Run: headless pygame with SDL's dummy video driver; simulated clock (each Clock.tick advances the game by its frame time, no real sleeping); random seed 0; keys injected as events and as key.get_pressed() state; no mouse input.
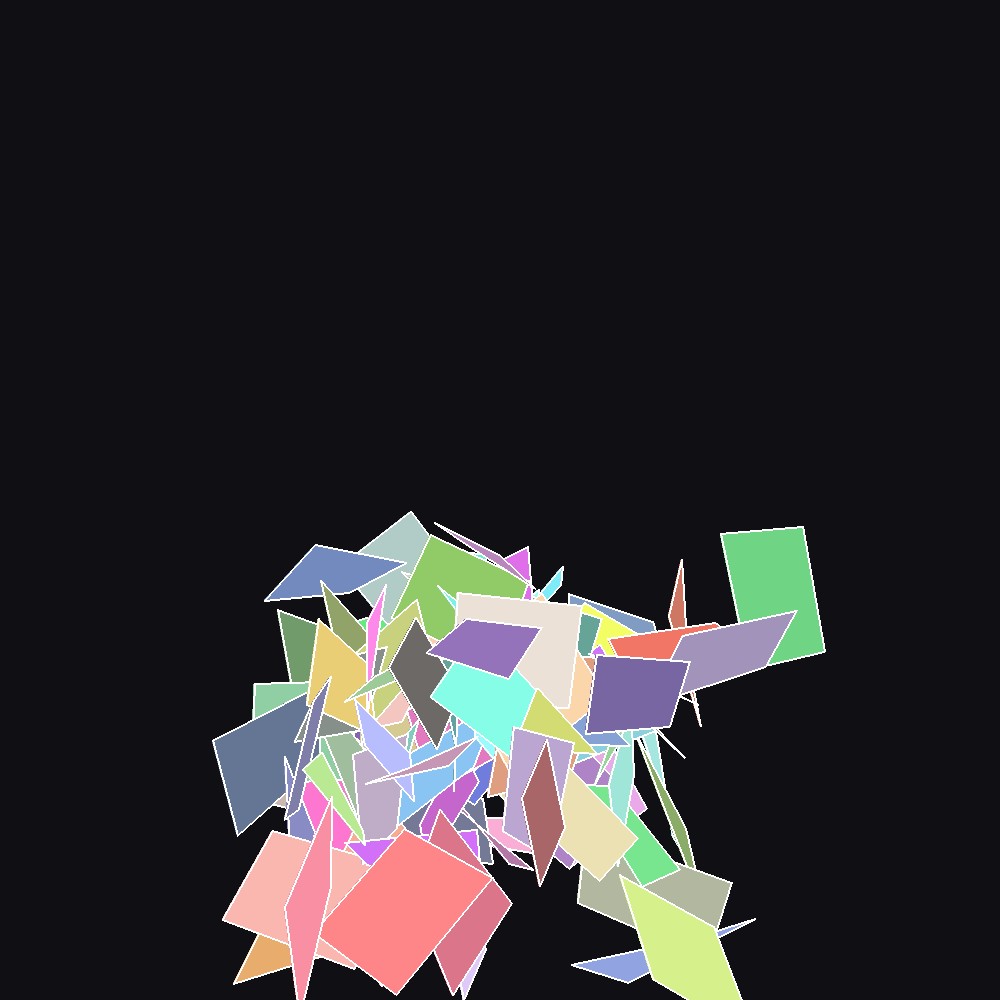
Frame 1 of 4 · flips 1–60 · no input
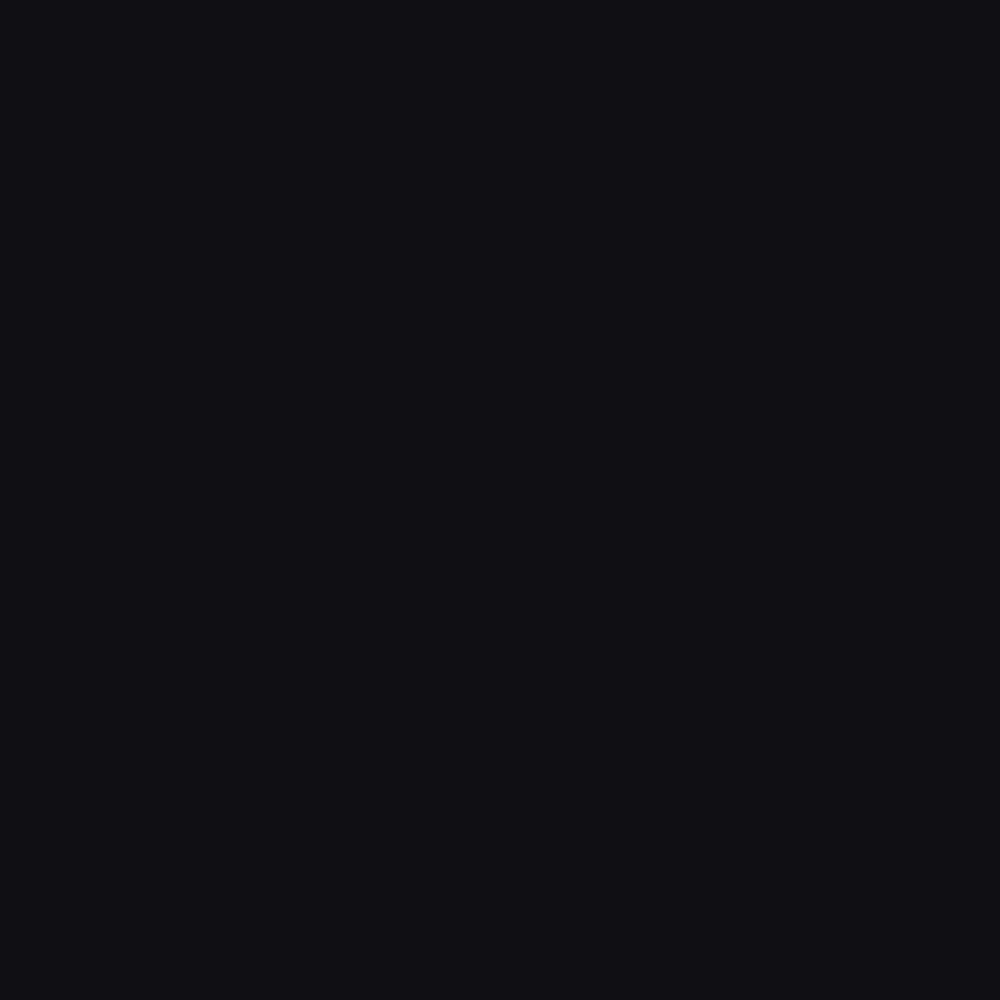
Frame 2 of 4 · flips 61–180 · tapped SPACE, RETURN · held RIGHT (→), D
Frame 3 of 4 · flips 181–300 · held DOWN (↓), S · screen unchanged from frame 2, image omitted
Frame 4 of 4 · flips 301–420 · held LEFT (←), A, UP (↑), W · screen unchanged from frame 3, image omitted

The pygame program that drew these frames:

import pygame as pg
from math import sqrt, sin, cos, radians
import random

# --- Window Setup ---
ww, wh = 1000, 1000 
pg.init()
window = pg.display.set_mode((ww, wh))
clock = pg.time.Clock()
fps = 60
dt = 1/fps 

# --- Camera System ---
class Camera:
    def __init__(self):
        self.pos = [0, -5, -15]  # Back and slightly up to view the floor
        self.rot = [0, 0, 0]     # Pitch (X) and Yaw (Y) rotations
        self.speed = 10
        self.rot_speed = 2
        
    def get_matrix(self):
        # Calculates rotation matrix combining Pitch and Yaw
        ax, ay = radians(self.rot[0]), radians(self.rot[1])
        
        # Precompute trig functions
        cx, sx = cos(ax), sin(ax)
        cy, sy = cos(ay), sin(ay)
        
        # Combined rotation matrix (Yaw * Pitch)
        return [
            [cy, 0, sy],
            [sx*sy, cx, -sx*cy],
            [-cx*sy, sx, cx*cy]
        ]
        
    def update(self, keys):
        # Camera Movement (Relative to facing direction)
        ay = radians(self.rot[1])
        forward = [sin(ay), 0, cos(ay)]
        right = [cos(ay), 0, -sin(ay)]
        
        if keys[pg.K_w]:  # Move Forward
            for i in range(3): self.pos[i] += forward[i] * self.speed * dt
        if keys[pg.K_s]:  # Move Backward
            for i in range(3): self.pos[i] -= forward[i] * self.speed * dt
        if keys[pg.K_a]:  # Move Left
            for i in range(3): self.pos[i] -= right[i] * self.speed * dt
        if keys[pg.K_d]:  # Move Right
            for i in range(3): self.pos[i] += right[i] * self.speed * dt
        if keys[pg.K_SPACE]:  # Move Up
            self.pos[1] -= self.speed * dt
        if keys[pg.K_LSHIFT]: # Move Down
            self.pos[1] += self.speed * dt
            
        # Camera Rotation (Arrow Keys)
        if keys[pg.K_UP]:    self.rot[0] -= self.rot_speed
        if keys[pg.K_DOWN]:  self.rot[0] += self.rot_speed
        if keys[pg.K_LEFT]:  self.rot[1] -= self.rot_speed
        if keys[pg.K_RIGHT]: self.rot[1] += self.rot_speed

# --- Physics Mesh System ---
class Mesh:
    def __init__(self):
        self.rmatrix = [] 
        self.positions = []
        self.velocities = []
        self.color = (random.randint(100, 255), random.randint(100, 255), random.randint(100, 255))
    
    def update(self, dt):
        gravity = 15.0
        floor_y = 3.0  # Physical floor position
        damping = 0.6  # Energy loss on bounce
        
        # 1. Apply Gravity and update positions
        for i in range(len(self.positions)):
            self.velocities[i][1] += gravity * dt
            for j in range(3):
                self.positions[i][j] += self.velocities[i][j] * dt 

        # 2. Distance Constraints Solver (Verlet relaxation)
        # Keeps the card rigid so it doesn't distort or turn inside out
        for _ in range(4):  
            for i in range(len(self.positions)):
                for j in range(i + 1, len(self.positions)):
                    target_dist = self.rmatrix[i][j]
                    if target_dist == 0: continue
                    
                    dx = self.positions[i][0] - self.positions[j][0]
                    dy = self.positions[i][1] - self.positions[j][1]
                    dz = self.positions[i][2] - self.positions[j][2]
                    current_dist = sqrt(dx*dx + dy*dy + dz*dz)
                    if current_dist == 0: current_dist = 0.01
                    
                    diff = target_dist - current_dist
                    percent = (diff / current_dist) * 0.5
                    
                    offset = [dx * percent, dy * percent, dz * percent]
                    for k in range(3):
                        self.positions[i][k] += offset[k]
                        self.positions[j][k] -= offset[k]

        # 3. Floor Collision & Damping Bounces
        for i in range(len(self.positions)):
            if self.positions[i][1] >= floor_y:
                self.positions[i][1] = floor_y
                if self.velocities[i][1] > 0:
                    self.velocities[i][1] = -self.velocities[i][1] * damping
                    # Apply friction/damping to X and Z sliding velocities on hit
                    self.velocities[i][0] *= damping
                    self.velocities[i][2] *= damping

    def project(self, cpos, cmatrix):
        projecteds = []
        for point in self.positions:
            # Transform relative to camera position
            np = [point[i] - cpos[i] for i in range(3)]
            # Rotate via camera matrix
            pp = [sum([np[j] * cmatrix[i][j] for j in range(3)]) for i in range(3)]
            
            # Clip points that are behind the camera viewport
            if pp[2] <= 0.2: 
                return None
                
            # Perspective Projection 
            fov_scale = 800  # Controls the focal lens strength
            projected = [
                (pp[0] / pp[2]) * fov_scale + (ww / 2),
                (pp[1] / pp[2]) * fov_scale + (wh / 2)
            ]
            projecteds.append(projected)
        return projecteds
    
    @staticmethod
    def spawn_random_card(center):
        out = Mesh()
        
        # Local space 2x2 flat card corners
        local_pos = [[-1, 0, -1], [-1, 0, 1], [1, 0, 1], [1, 0, -1]]
        
        # Generate random 3D rotations (Angles in Radians)
        ax, ay, az = radians(random.uniform(0, 360)), radians(random.uniform(0, 360)), radians(random.uniform(0, 360))
        
        # Simple Euler Rotation Matrix calculations
        for p in local_pos:
            # Rotate X
            y1 = p[1]*cos(ax) - p[2]*sin(ax)
            z1 = p[1]*sin(ax) + p[2]*cos(ax)
            # Rotate Y
            x2 = p[0]*cos(ay) + z1*sin(ay)
            z2 = -p[0]*sin(ay) + z1*cos(ay)
            # Rotate Z
            x3 = x2*cos(az) - y1*sin(az)
            y3 = x2*sin(az) + y1*cos(az)
            
            # Shift translated final position into world space
            out.positions.append([x3 + center[0], y3 + center[1], z2 + center[2]])
            
        out.velocities = [[random.uniform(-1, 1), random.uniform(-2, 0), random.uniform(-1, 1)] for _ in range(4)]
        out.rmatrix = [
            [0, 2, sqrt(8), 2], 
            [2, 0, 2, sqrt(8)], 
            [sqrt(8), 2, 0, 2], 
            [2, sqrt(8), 2, 0]
        ]
        return out

# --- Main Runtime Loop ---
def main():
    cam = Camera()
    cards = []
    
    # Spawn a few initial random cards up high
    for _ in range(100):
        cards.append(Mesh.spawn_random_card([random.uniform(-4, 4), random.uniform(-10, -5), random.uniform(-4, 4)]))

    running = True
    while running:
        # Handle input keys
        keys = pg.key.get_pressed()
        cam.update(keys)
        
        for event in pg.event.get():
            if event.type == pg.QUIT:
                running = False 
            # Press 'G' to manually spawn more falling cards!
            if event.type == pg.KEYDOWN and event.key == pg.K_g:
                cards.append(Mesh.spawn_random_card([random.uniform(-3, 3), -12, random.uniform(-3, 3)]))

        # Clear Screen
        window.fill((15, 15, 20))

        # Update & Draw Mesh Cards
        cmatrix = cam.get_matrix()
        for card in cards:
            card.update(dt)
            screen_pts = card.project(cam.pos, cmatrix)
            
            # Draw if the card is in front of the camera viewport bounds
            if screen_pts:
                # Convert floats to screen integer tuples
                draw_pts = [(int(pt[0]), int(pt[1])) for pt in screen_pts]
                pg.draw.polygon(window, card.color, draw_pts)
                pg.draw.polygon(window, (255, 255, 255), draw_pts, 2) # White outline

        # Frame Updates
        pg.display.flip()
        clock.tick(fps)
        
    pg.quit()

if __name__ == "__main__":
    main()
